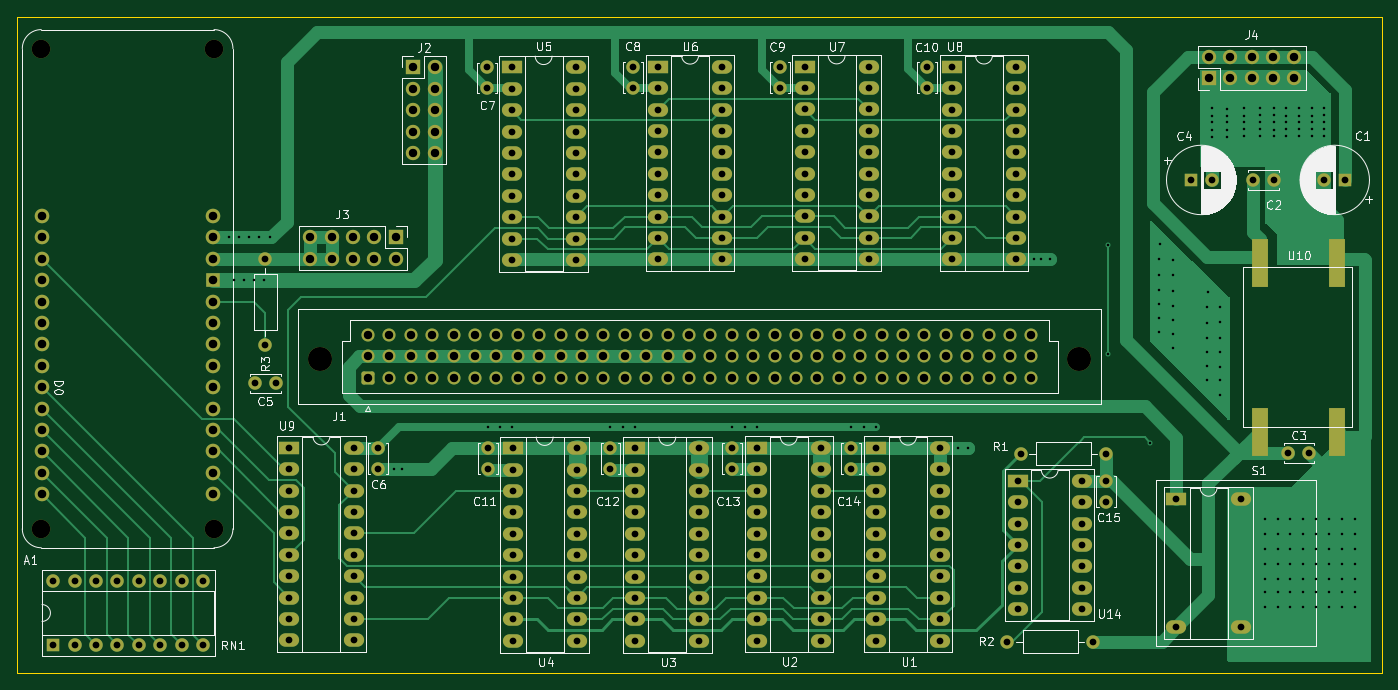
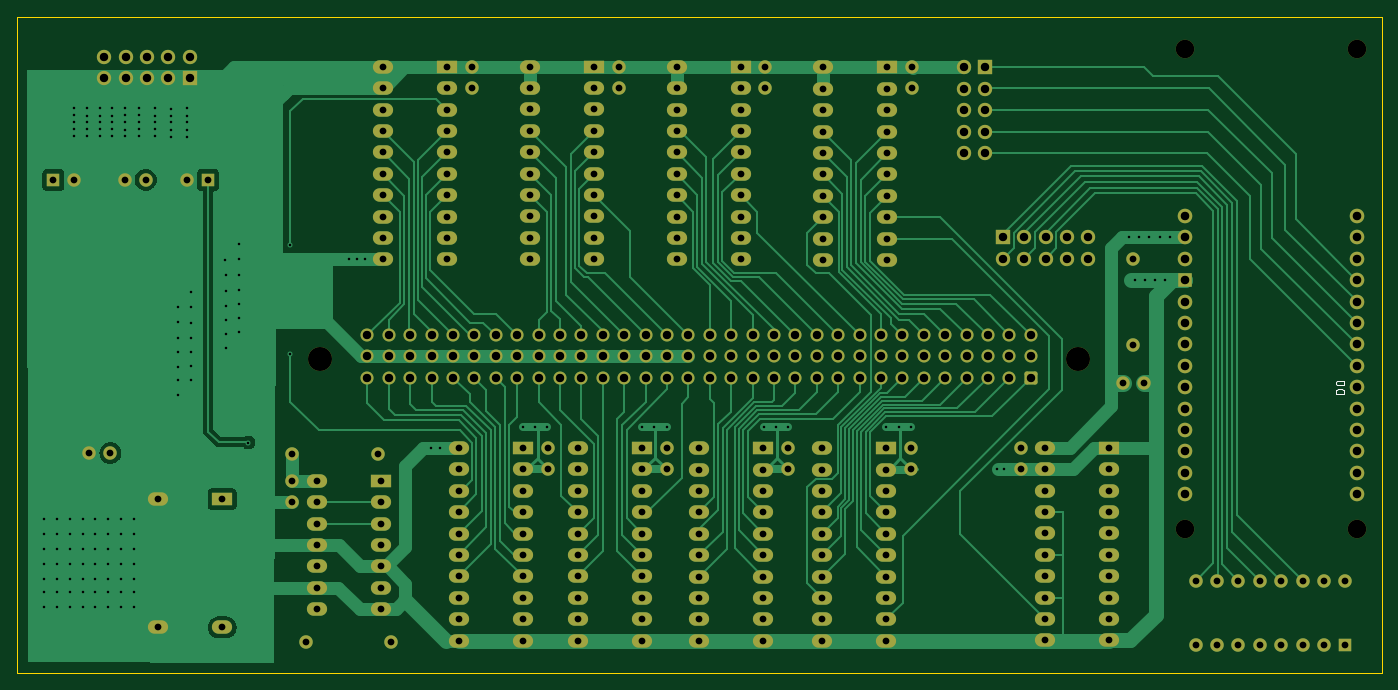
Circuit board: 13 layer files. Board 162.0 x 77.9 mm.
- bottom_copper: logic-B_Cu.gbr (73912 bytes)
- bottom_mask: logic-B_Mask.gbr (12636 bytes)
- paste: logic-B_Paste.gbr (448 bytes)
- bottom_silk: logic-B_Silkscreen.gbr (2009 bytes)
- outline: logic-Edge_Cuts.gbr (602 bytes)
- top_copper: logic-F_Cu.gbr (54709 bytes)
- top_mask: logic-F_Mask.gbr (12787 bytes)
- paste: logic-F_Paste.gbr (599 bytes)
- top_silk: logic-F_Silkscreen.gbr (75952 bytes)
- inner_copper: logic-In1_Cu.gbr (477260 bytes)
- inner_copper: logic-In2_Cu.gbr (477178 bytes)
- drill: logic-NPTH.drl (489 bytes)
- drill: logic-PTH.drl (9258 bytes)

=== bottom_copper: logic-B_Cu.gbr (73912 bytes, source omitted) ===
=== bottom_mask: logic-B_Mask.gbr (12636 bytes, source omitted) ===
=== paste: logic-B_Paste.gbr ===
%TF.GenerationSoftware,KiCad,Pcbnew,8.0.8*%
%TF.CreationDate,2025-04-22T20:57:00-07:00*%
%TF.ProjectId,logic,6c6f6769-632e-46b6-9963-61645f706362,rev?*%
%TF.SameCoordinates,Original*%
%TF.FileFunction,Paste,Bot*%
%TF.FilePolarity,Positive*%
%FSLAX46Y46*%
G04 Gerber Fmt 4.6, Leading zero omitted, Abs format (unit mm)*
G04 Created by KiCad (PCBNEW 8.0.8) date 2025-04-22 20:57:00*
%MOMM*%
%LPD*%
G01*
G04 APERTURE LIST*
G04 APERTURE END LIST*
M02*

=== bottom_silk: logic-B_Silkscreen.gbr ===
%TF.GenerationSoftware,KiCad,Pcbnew,8.0.8*%
%TF.CreationDate,2025-04-22T20:57:00-07:00*%
%TF.ProjectId,logic,6c6f6769-632e-46b6-9963-61645f706362,rev?*%
%TF.SameCoordinates,Original*%
%TF.FileFunction,Legend,Bot*%
%TF.FilePolarity,Positive*%
%FSLAX46Y46*%
G04 Gerber Fmt 4.6, Leading zero omitted, Abs format (unit mm)*
G04 Created by KiCad (PCBNEW 8.0.8) date 2025-04-22 20:57:00*
%MOMM*%
%LPD*%
G01*
G04 APERTURE LIST*
%ADD10C,0.150000*%
G04 APERTURE END LIST*
D10*
X74510180Y-94858094D02*
X75510180Y-94858094D01*
X75510180Y-94858094D02*
X75510180Y-94619999D01*
X75510180Y-94619999D02*
X75462561Y-94477142D01*
X75462561Y-94477142D02*
X75367323Y-94381904D01*
X75367323Y-94381904D02*
X75272085Y-94334285D01*
X75272085Y-94334285D02*
X75081609Y-94286666D01*
X75081609Y-94286666D02*
X74938752Y-94286666D01*
X74938752Y-94286666D02*
X74748276Y-94334285D01*
X74748276Y-94334285D02*
X74653038Y-94381904D01*
X74653038Y-94381904D02*
X74557800Y-94477142D01*
X74557800Y-94477142D02*
X74510180Y-94619999D01*
X74510180Y-94619999D02*
X74510180Y-94858094D01*
X75510180Y-93667618D02*
X75510180Y-93572380D01*
X75510180Y-93572380D02*
X75462561Y-93477142D01*
X75462561Y-93477142D02*
X75414942Y-93429523D01*
X75414942Y-93429523D02*
X75319704Y-93381904D01*
X75319704Y-93381904D02*
X75129228Y-93334285D01*
X75129228Y-93334285D02*
X74891133Y-93334285D01*
X74891133Y-93334285D02*
X74700657Y-93381904D01*
X74700657Y-93381904D02*
X74605419Y-93429523D01*
X74605419Y-93429523D02*
X74557800Y-93477142D01*
X74557800Y-93477142D02*
X74510180Y-93572380D01*
X74510180Y-93572380D02*
X74510180Y-93667618D01*
X74510180Y-93667618D02*
X74557800Y-93762856D01*
X74557800Y-93762856D02*
X74605419Y-93810475D01*
X74605419Y-93810475D02*
X74700657Y-93858094D01*
X74700657Y-93858094D02*
X74891133Y-93905713D01*
X74891133Y-93905713D02*
X75129228Y-93905713D01*
X75129228Y-93905713D02*
X75319704Y-93858094D01*
X75319704Y-93858094D02*
X75414942Y-93810475D01*
X75414942Y-93810475D02*
X75462561Y-93762856D01*
X75462561Y-93762856D02*
X75510180Y-93667618D01*
M02*

=== outline: logic-Edge_Cuts.gbr ===
%TF.GenerationSoftware,KiCad,Pcbnew,8.0.8*%
%TF.CreationDate,2025-04-22T20:57:00-07:00*%
%TF.ProjectId,logic,6c6f6769-632e-46b6-9963-61645f706362,rev?*%
%TF.SameCoordinates,Original*%
%TF.FileFunction,Profile,NP*%
%FSLAX46Y46*%
G04 Gerber Fmt 4.6, Leading zero omitted, Abs format (unit mm)*
G04 Created by KiCad (PCBNEW 8.0.8) date 2025-04-22 20:57:00*
%MOMM*%
%LPD*%
G01*
G04 APERTURE LIST*
%TA.AperFunction,Profile*%
%ADD10C,0.050000*%
%TD*%
G04 APERTURE END LIST*
D10*
X70070000Y-50120000D02*
X232090000Y-50120000D01*
X232090000Y-128040000D01*
X70070000Y-128040000D01*
X70070000Y-50120000D01*
M02*

=== top_copper: logic-F_Cu.gbr (54709 bytes, source omitted) ===
=== top_mask: logic-F_Mask.gbr (12787 bytes, source omitted) ===
=== paste: logic-F_Paste.gbr ===
%TF.GenerationSoftware,KiCad,Pcbnew,8.0.8*%
%TF.CreationDate,2025-04-22T20:57:00-07:00*%
%TF.ProjectId,logic,6c6f6769-632e-46b6-9963-61645f706362,rev?*%
%TF.SameCoordinates,Original*%
%TF.FileFunction,Paste,Top*%
%TF.FilePolarity,Positive*%
%FSLAX46Y46*%
G04 Gerber Fmt 4.6, Leading zero omitted, Abs format (unit mm)*
G04 Created by KiCad (PCBNEW 8.0.8) date 2025-04-22 20:57:00*
%MOMM*%
%LPD*%
G01*
G04 APERTURE LIST*
%ADD10R,2.000000X5.800000*%
G04 APERTURE END LIST*
D10*
%TO.C,U10*%
X217620001Y-79380000D03*
X217654500Y-99380000D03*
X226745500Y-99380000D03*
X226815497Y-79380000D03*
%TD*%
M02*

=== top_silk: logic-F_Silkscreen.gbr (75952 bytes, source omitted) ===
=== inner_copper: logic-In1_Cu.gbr (477260 bytes, source omitted) ===
=== inner_copper: logic-In2_Cu.gbr (477178 bytes, source omitted) ===
=== drill: logic-NPTH.drl ===
M48
; DRILL file {KiCad 8.0.8} date 2025-04-22T20:56:37-0700
; FORMAT={-:-/ absolute / metric / decimal}
; #@! TF.CreationDate,2025-04-22T20:56:37-07:00
; #@! TF.GenerationSoftware,Kicad,Pcbnew,8.0.8
; #@! TF.FileFunction,NonPlated,1,4,NPTH
FMAT,2
METRIC
; #@! TA.AperFunction,NonPlated,NPTH,ComponentDrill
T1C2.200
; #@! TA.AperFunction,NonPlated,NPTH,ComponentDrill
T2C2.850
%
G90
G05
T1
X72.97Y-53.915
X72.97Y-110.915
X93.47Y-53.915
X93.47Y-110.915
T2
X106.11Y-90.76
X196.11Y-90.76
M30

=== drill: logic-PTH.drl (9258 bytes, source omitted) ===
